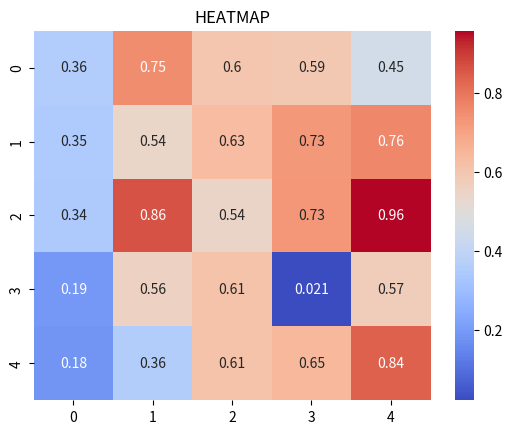

Write Python code to recreate this figure.
import matplotlib.pyplot as plt
import numpy as np
import seaborn as snc

data=np.random.rand(5,5)
snc.heatmap(data,annot=True,cmap="coolwarm")
plt.title("HEATMAP")
plt.show()
